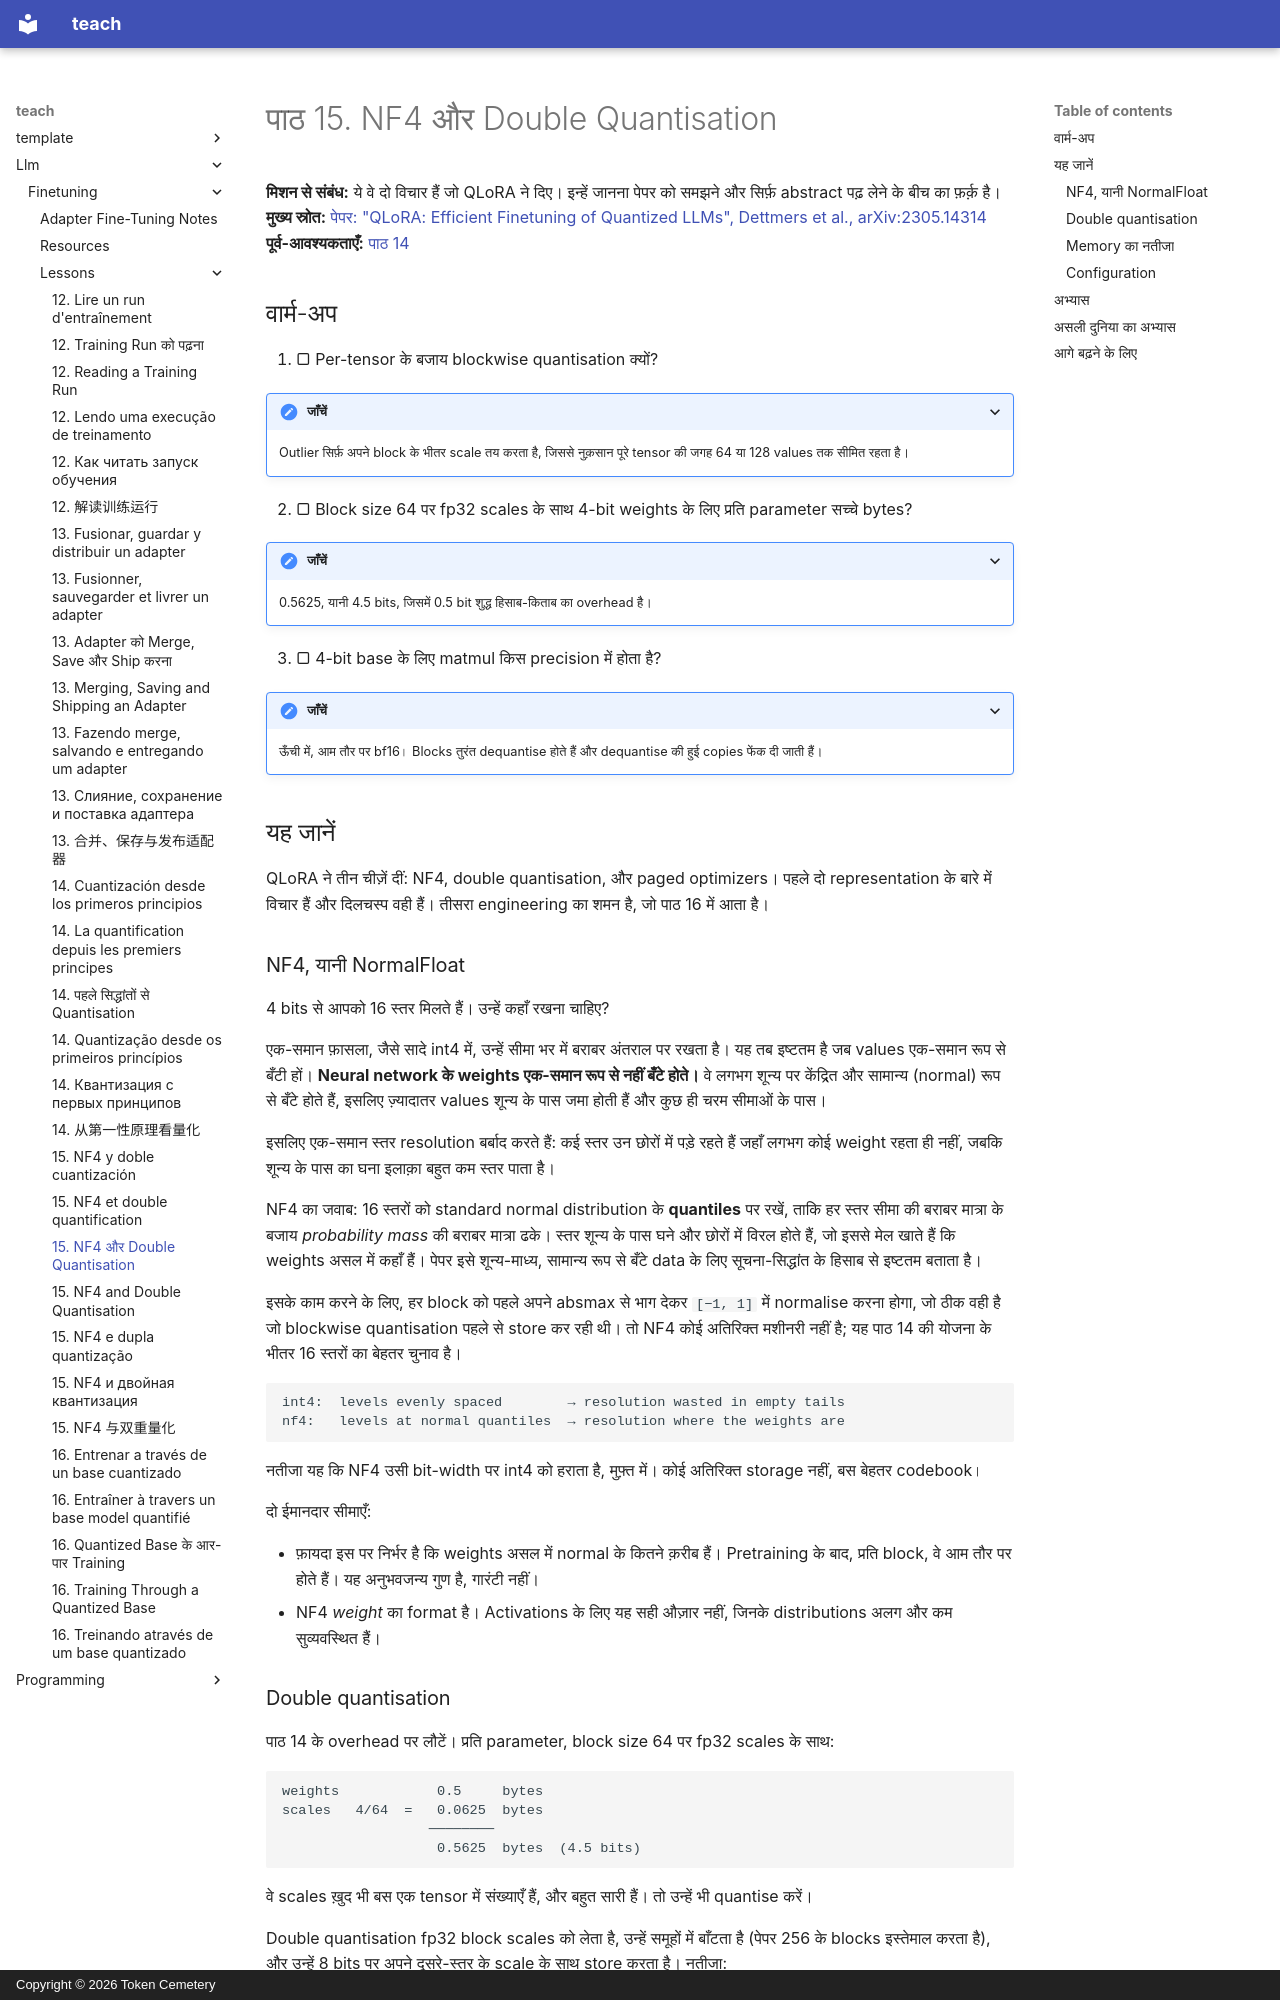

repository: TokenCemetery/teach · page: llm/finetuning/lessons/0015-nf4-and-double-quantisation.hi/index.html · generator: mkdocs · copyright: Copyright © 2026 Token Cemetery

---
title: "15. NF4 और Double Quantisation"
description: "वे दो विचार जो QLoRA ने सचमुच दिए"
type: lesson
---

# पाठ 15. NF4 और Double Quantisation

**मिशन से संबंध:** ये वे दो विचार हैं जो QLoRA ने दिए। इन्हें जानना पेपर को समझने और सिर्फ़ abstract पढ़ लेने के बीच का फ़र्क़ है।
**मुख्य स्रोत:** [पेपर: "QLoRA: Efficient Finetuning of Quantized LLMs", Dettmers et al., arXiv:2305.14314](https://arxiv.org/abs/2305.14314)
**पूर्व-आवश्यकताएँ:** [पाठ 14](0014-quantisation-from-first-principles.md)

## वार्म-अप

1. ▢ Per-tensor के बजाय blockwise quantisation क्यों?

<details markdown="1"><summary>जाँचें</summary>

Outlier सिर्फ़ अपने block के भीतर scale तय करता है, जिससे नुक़सान पूरे tensor की जगह 64 या 128 values तक सीमित रहता है।

</details>

2. ▢ Block size 64 पर fp32 scales के साथ 4-bit weights के लिए प्रति parameter सच्चे bytes?

<details markdown="1"><summary>जाँचें</summary>

0.5625, यानी 4.5 bits, जिसमें 0.5 bit शुद्ध हिसाब-किताब का overhead है।

</details>

3. ▢ 4-bit base के लिए matmul किस precision में होता है?

<details markdown="1"><summary>जाँचें</summary>

ऊँची में, आम तौर पर bf16। Blocks तुरंत dequantise होते हैं और dequantise की हुई copies फेंक दी जाती हैं।

</details>

## यह जानें

QLoRA ने तीन चीज़ें दीं: NF4, double quantisation, और paged optimizers। पहले दो representation के बारे में विचार हैं और दिलचस्प वही हैं। तीसरा engineering का शमन है, जो पाठ 16 में आता है।

### NF4, यानी NormalFloat

4 bits से आपको 16 स्तर मिलते हैं। उन्हें कहाँ रखना चाहिए?

एक-समान फ़ासला, जैसे सादे int4 में, उन्हें सीमा भर में बराबर अंतराल पर रखता है। यह तब इष्टतम है जब values एक-समान रूप से बँटी हों। **Neural network के weights एक-समान रूप से नहीं बँटे होते।** वे लगभग शून्य पर केंद्रित और सामान्य (normal) रूप से बँटे होते हैं, इसलिए ज़्यादातर values शून्य के पास जमा होती हैं और कुछ ही चरम सीमाओं के पास।

इसलिए एक-समान स्तर resolution बर्बाद करते हैं: कई स्तर उन छोरों में पड़े रहते हैं जहाँ लगभग कोई weight रहता ही नहीं, जबकि शून्य के पास का घना इलाक़ा बहुत कम स्तर पाता है।

NF4 का जवाब: 16 स्तरों को standard normal distribution के **quantiles** पर रखें, ताकि हर स्तर सीमा की बराबर मात्रा के बजाय *probability mass* की बराबर मात्रा ढके। स्तर शून्य के पास घने और छोरों में विरल होते हैं, जो इससे मेल खाते हैं कि weights असल में कहाँ हैं। पेपर इसे शून्य-माध्य, सामान्य रूप से बँटे data के लिए सूचना-सिद्धांत के हिसाब से इष्टतम बताता है।

इसके काम करने के लिए, हर block को पहले अपने absmax से भाग देकर `[−1, 1]` में normalise करना होगा, जो ठीक वही है जो blockwise quantisation पहले से store कर रही थी। तो NF4 कोई अतिरिक्त मशीनरी नहीं है; यह पाठ 14 की योजना के भीतर 16 स्तरों का बेहतर चुनाव है।

```text
int4:  levels evenly spaced        → resolution wasted in empty tails
nf4:   levels at normal quantiles  → resolution where the weights are
```

नतीजा यह कि NF4 उसी bit-width पर int4 को हराता है, मुफ़्त में। कोई अतिरिक्त storage नहीं, बस बेहतर codebook।

दो ईमानदार सीमाएँ:

- फ़ायदा इस पर निर्भर है कि weights असल में normal के कितने क़रीब हैं। Pretraining के बाद, प्रति block, वे आम तौर पर होते हैं। यह अनुभवजन्य गुण है, गारंटी नहीं।
- NF4 *weight* का format है। Activations के लिए यह सही औज़ार नहीं, जिनके distributions अलग और कम सुव्यवस्थित हैं।
